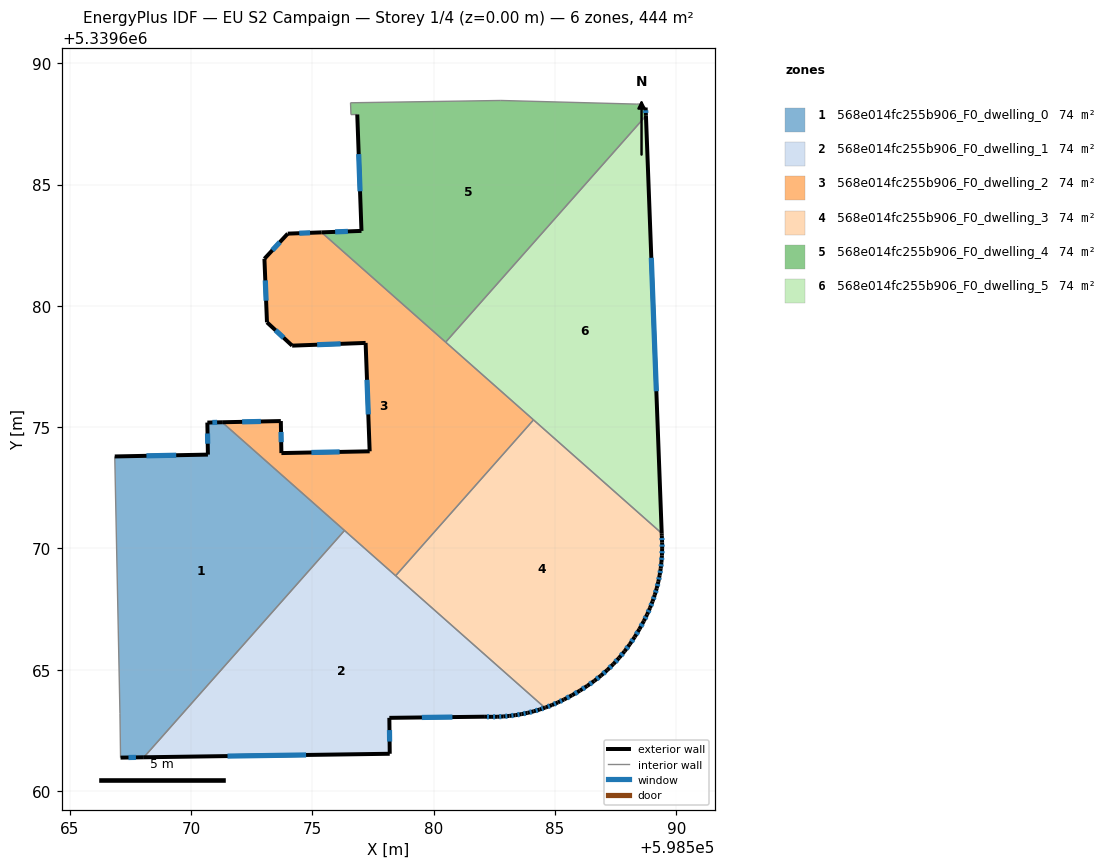
=== STOREY PLAN SPEC (per zone: floor XY polygon, exterior-wall plan segments, windows/doors) ===
zone 1: 568e014fc255b906_F0_dwelling_0  (74.0 m²)
  floor: (598576.33, 5339670.74) (598568.06, 5339661.40) (598567.10, 5339661.38) (598567.07, 5339663.21) (598566.86, 5339673.79) (598570.70, 5339673.87) (598570.68, 5339675.19) (598571.29, 5339675.20)
  exterior wall: (598570.70, 5339673.87) – (598566.86, 5339673.79)  [3.8 m]
    window: (598569.39, 5339673.84) – (598568.17, 5339673.82)  [1.2 m²]
  exterior wall: (598570.68, 5339675.19) – (598570.70, 5339673.87)  [1.3 m]
    window: (598570.68, 5339674.74) – (598570.69, 5339674.32)  [0.4 m²]
  exterior wall: (598571.29, 5339675.20) – (598570.68, 5339675.19)  [0.6 m]
    window: (598571.08, 5339675.20) – (598570.88, 5339675.19)  [0.2 m²]
  exterior wall: (598567.10, 5339661.38) – (598568.06, 5339661.40)  [1.0 m]
    window: (598567.43, 5339661.39) – (598567.73, 5339661.39)  [0.3 m²]
  interior walls: 4
zone 2: 568e014fc255b906_F0_dwelling_1  (74.0 m²)
  floor: (598584.58, 5339663.44) (598584.37, 5339663.37) (598584.12, 5339663.29) (598583.87, 5339663.23) (598583.62, 5339663.17) (598583.37, 5339663.13) (598583.12, 5339663.10) (598582.87, 5339663.08) (598582.62, 5339663.07) (598582.37, 5339663.06) (598582.11, 5339663.07) (598578.18, 5339663.02) (598578.19, 5339661.54) (598568.06, 5339661.40) (598576.33, 5339670.74)
  exterior wall: (598583.37, 5339663.13) – (598583.62, 5339663.17)  [0.3 m]
    window: (598583.46, 5339663.15) – (598583.54, 5339663.16)  [0.1 m²]
  exterior wall: (598583.12, 5339663.10) – (598583.37, 5339663.13)  [0.3 m]
    window: (598583.21, 5339663.11) – (598583.29, 5339663.12)  [0.1 m²]
  exterior wall: (598582.87, 5339663.08) – (598583.12, 5339663.10)  [0.3 m]
    window: (598582.96, 5339663.09) – (598583.04, 5339663.09)  [0.1 m²]
  exterior wall: (598582.62, 5339663.07) – (598582.87, 5339663.08)  [0.3 m]
    window: (598582.70, 5339663.07) – (598582.79, 5339663.07)  [0.1 m²]
  exterior wall: (598582.37, 5339663.06) – (598582.62, 5339663.07)  [0.3 m]
    window: (598582.45, 5339663.06) – (598582.53, 5339663.06)  [0.1 m²]
  exterior wall: (598582.11, 5339663.07) – (598582.37, 5339663.06)  [0.3 m]
    window: (598582.20, 5339663.07) – (598582.28, 5339663.07)  [0.1 m²]
  exterior wall: (598578.18, 5339663.02) – (598582.11, 5339663.07)  [3.9 m]
    window: (598579.52, 5339663.04) – (598580.77, 5339663.05)  [1.2 m²]
  exterior wall: (598578.19, 5339661.54) – (598578.18, 5339663.02)  [1.5 m]
    window: (598578.19, 5339662.04) – (598578.18, 5339662.52)  [0.5 m²]
  exterior wall: (598568.06, 5339661.40) – (598578.19, 5339661.54)  [10.1 m]
    window: (598571.51, 5339661.45) – (598574.74, 5339661.49)  [3.1 m²]
  exterior wall: (598584.37, 5339663.37) – (598584.58, 5339663.44)  [0.2 m]
    window: (598584.45, 5339663.39) – (598584.51, 5339663.41)  [0.1 m²]
  exterior wall: (598584.12, 5339663.29) – (598584.37, 5339663.37)  [0.3 m]
    window: (598584.21, 5339663.32) – (598584.29, 5339663.34)  [0.1 m²]
  exterior wall: (598583.87, 5339663.23) – (598584.12, 5339663.29)  [0.3 m]
    window: (598583.96, 5339663.25) – (598584.04, 5339663.27)  [0.1 m²]
  exterior wall: (598583.62, 5339663.17) – (598583.87, 5339663.23)  [0.3 m]
    window: (598583.71, 5339663.19) – (598583.79, 5339663.21)  [0.1 m²]
  interior walls: 3
zone 3: 568e014fc255b906_F0_dwelling_2  (74.1 m²)
  floor: (598584.12, 5339675.30) (598578.44, 5339668.88) (598571.29, 5339675.20) (598573.70, 5339675.25) (598573.73, 5339673.93) (598577.36, 5339674.00) (598577.20, 5339678.47) (598574.17, 5339678.36) (598573.13, 5339679.32) (598573.03, 5339681.94) (598573.99, 5339682.97) (598575.38, 5339683.03)
  exterior wall: (598577.36, 5339674.00) – (598573.73, 5339673.93)  [3.6 m]
    window: (598576.13, 5339673.98) – (598574.96, 5339673.96)  [1.1 m²]
  exterior wall: (598577.20, 5339678.47) – (598577.36, 5339674.00)  [4.5 m]
    window: (598577.25, 5339676.95) – (598577.31, 5339675.52)  [1.4 m²]
  exterior wall: (598574.17, 5339678.36) – (598577.20, 5339678.47)  [3.0 m]
    window: (598575.20, 5339678.40) – (598576.17, 5339678.43)  [0.9 m²]
  exterior wall: (598573.13, 5339679.32) – (598574.17, 5339678.36)  [1.4 m]
    window: (598573.49, 5339678.99) – (598573.82, 5339678.69)  [0.4 m²]
  exterior wall: (598573.03, 5339681.94) – (598573.13, 5339679.32)  [2.6 m]
    window: (598573.06, 5339681.05) – (598573.10, 5339680.21)  [0.8 m²]
  exterior wall: (598573.99, 5339682.97) – (598573.03, 5339681.94)  [1.4 m]
    window: (598573.66, 5339682.62) – (598573.36, 5339682.29)  [0.4 m²]
  exterior wall: (598575.38, 5339683.03) – (598573.99, 5339682.97)  [1.4 m]
    window: (598574.91, 5339683.01) – (598574.46, 5339682.99)  [0.4 m²]
  exterior wall: (598573.70, 5339675.25) – (598571.29, 5339675.20)  [2.4 m]
    window: (598572.88, 5339675.23) – (598572.11, 5339675.22)  [0.7 m²]
  exterior wall: (598573.73, 5339673.93) – (598573.70, 5339675.25)  [1.3 m]
    window: (598573.72, 5339674.38) – (598573.71, 5339674.80)  [0.4 m²]
  interior walls: 5
zone 4: 568e014fc255b906_F0_dwelling_3  (74.0 m²)
  floor: (598589.40, 5339670.63) (598589.40, 5339670.53) (598589.42, 5339670.25) (598589.42, 5339669.98) (598589.41, 5339669.71) (598589.39, 5339669.44) (598589.36, 5339669.17) (598589.31, 5339668.90) (598589.26, 5339668.63) (598589.19, 5339668.36) (598589.12, 5339668.09) (598589.02, 5339667.82) (598588.92, 5339667.55) (598588.80, 5339667.28) (598588.67, 5339667.01) (598588.48, 5339666.67) (598588.29, 5339666.36) (598588.08, 5339666.05) (598587.87, 5339665.76) (598587.65, 5339665.49) (598587.41, 5339665.24) (598587.16, 5339664.99) (598586.90, 5339664.76) (598586.62, 5339664.55) (598586.33, 5339664.34) (598586.03, 5339664.14) (598585.71, 5339663.96) (598585.37, 5339663.78) (598585.12, 5339663.66) (598584.87, 5339663.55) (598584.62, 5339663.45) (598584.58, 5339663.44) (598578.44, 5339668.88) (598584.12, 5339675.30)
  exterior wall: (598589.39, 5339669.44) – (598589.41, 5339669.71)  [0.3 m]
    window: (598589.40, 5339669.53) – (598589.40, 5339669.62)  [0.1 m²]
  exterior wall: (598589.36, 5339669.17) – (598589.39, 5339669.44)  [0.3 m]
    window: (598589.37, 5339669.26) – (598589.38, 5339669.35)  [0.1 m²]
  exterior wall: (598589.31, 5339668.90) – (598589.36, 5339669.17)  [0.3 m]
    window: (598589.33, 5339668.99) – (598589.34, 5339669.08)  [0.1 m²]
  exterior wall: (598589.26, 5339668.63) – (598589.31, 5339668.90)  [0.3 m]
    window: (598589.28, 5339668.72) – (598589.30, 5339668.81)  [0.1 m²]
  exterior wall: (598589.19, 5339668.36) – (598589.26, 5339668.63)  [0.3 m]
    window: (598589.22, 5339668.45) – (598589.24, 5339668.54)  [0.1 m²]
  exterior wall: (598589.12, 5339668.09) – (598589.19, 5339668.36)  [0.3 m]
    window: (598589.14, 5339668.18) – (598589.17, 5339668.27)  [0.1 m²]
  exterior wall: (598589.02, 5339667.82) – (598589.12, 5339668.09)  [0.3 m]
    window: (598589.05, 5339667.91) – (598589.08, 5339668.00)  [0.1 m²]
  exterior wall: (598588.92, 5339667.55) – (598589.02, 5339667.82)  [0.3 m]
    window: (598588.95, 5339667.64) – (598588.99, 5339667.73)  [0.1 m²]
  exterior wall: (598588.80, 5339667.28) – (598588.92, 5339667.55)  [0.3 m]
    window: (598588.84, 5339667.37) – (598588.88, 5339667.46)  [0.1 m²]
  exterior wall: (598588.67, 5339667.01) – (598588.80, 5339667.28)  [0.3 m]
    window: (598588.71, 5339667.10) – (598588.75, 5339667.19)  [0.1 m²]
  exterior wall: (598588.48, 5339666.67) – (598588.67, 5339667.01)  [0.4 m]
    window: (598588.54, 5339666.79) – (598588.60, 5339666.90)  [0.1 m²]
  exterior wall: (598588.29, 5339666.36) – (598588.48, 5339666.67)  [0.4 m]
    window: (598588.35, 5339666.46) – (598588.41, 5339666.57)  [0.1 m²]
  exterior wall: (598588.08, 5339666.05) – (598588.29, 5339666.36)  [0.4 m]
    window: (598588.15, 5339666.16) – (598588.22, 5339666.25)  [0.1 m²]
  exterior wall: (598587.87, 5339665.76) – (598588.08, 5339666.05)  [0.4 m]
    window: (598587.94, 5339665.86) – (598588.01, 5339665.95)  [0.1 m²]
  exterior wall: (598587.65, 5339665.49) – (598587.87, 5339665.76)  [0.4 m]
    window: (598587.72, 5339665.59) – (598587.79, 5339665.67)  [0.1 m²]
  exterior wall: (598587.41, 5339665.24) – (598587.65, 5339665.49)  [0.3 m]
    window: (598587.49, 5339665.32) – (598587.56, 5339665.41)  [0.1 m²]
  exterior wall: (598587.16, 5339664.99) – (598587.41, 5339665.24)  [0.3 m]
    window: (598587.24, 5339665.08) – (598587.32, 5339665.15)  [0.1 m²]
  exterior wall: (598586.90, 5339664.76) – (598587.16, 5339664.99)  [0.3 m]
    window: (598586.99, 5339664.84) – (598587.07, 5339664.92)  [0.1 m²]
  exterior wall: (598586.62, 5339664.55) – (598586.90, 5339664.76)  [0.4 m]
    window: (598586.72, 5339664.62) – (598586.81, 5339664.69)  [0.1 m²]
  exterior wall: (598586.33, 5339664.34) – (598586.62, 5339664.55)  [0.4 m]
    window: (598586.43, 5339664.41) – (598586.52, 5339664.48)  [0.1 m²]
  exterior wall: (598586.03, 5339664.14) – (598586.33, 5339664.34)  [0.4 m]
    window: (598586.13, 5339664.21) – (598586.23, 5339664.27)  [0.1 m²]
  exterior wall: (598585.71, 5339663.96) – (598586.03, 5339664.14)  [0.4 m]
    window: (598585.82, 5339664.02) – (598585.92, 5339664.08)  [0.1 m²]
  exterior wall: (598585.37, 5339663.78) – (598585.71, 5339663.96)  [0.4 m]
    window: (598585.49, 5339663.84) – (598585.59, 5339663.89)  [0.1 m²]
  exterior wall: (598585.12, 5339663.66) – (598585.37, 5339663.78)  [0.3 m]
    window: (598585.21, 5339663.70) – (598585.29, 5339663.74)  [0.1 m²]
  exterior wall: (598584.87, 5339663.55) – (598585.12, 5339663.66)  [0.3 m]
    window: (598584.96, 5339663.58) – (598585.04, 5339663.62)  [0.1 m²]
  exterior wall: (598584.62, 5339663.45) – (598584.87, 5339663.55)  [0.3 m]
    window: (598584.71, 5339663.48) – (598584.79, 5339663.51)  [0.1 m²]
  exterior wall: (598584.58, 5339663.44) – (598584.62, 5339663.45)  [0.0 m]
  exterior wall: (598589.40, 5339670.53) – (598589.40, 5339670.63)  [0.1 m]
  exterior wall: (598589.42, 5339670.25) – (598589.40, 5339670.53)  [0.3 m]
    window: (598589.41, 5339670.35) – (598589.41, 5339670.43)  [0.1 m²]
  exterior wall: (598589.42, 5339669.98) – (598589.42, 5339670.25)  [0.3 m]
    window: (598589.42, 5339670.07) – (598589.42, 5339670.16)  [0.1 m²]
  exterior wall: (598589.41, 5339669.71) – (598589.42, 5339669.98)  [0.3 m]
    window: (598589.41, 5339669.80) – (598589.41, 5339669.89)  [0.1 m²]
  interior walls: 3
zone 5: 568e014fc255b906_F0_dwelling_4  (74.0 m²)
  floor: (598588.54, 5339688.32) (598588.54, 5339688.19) (598588.74, 5339688.17) (598588.75, 5339687.83) (598580.50, 5339678.50) (598575.38, 5339683.03) (598577.03, 5339683.09) (598576.85, 5339687.88) (598576.59, 5339687.88) (598576.58, 5339688.37) (598582.77, 5339688.46) (598588.35, 5339688.31)
  exterior wall: (598577.03, 5339683.09) – (598575.38, 5339683.03)  [1.6 m]
    window: (598576.47, 5339683.07) – (598575.94, 5339683.05)  [0.5 m²]
  exterior wall: (598576.85, 5339687.88) – (598577.03, 5339683.09)  [4.8 m]
    window: (598576.91, 5339686.25) – (598576.97, 5339684.72)  [1.5 m²]
  exterior wall: (598588.75, 5339687.83) – (598588.74, 5339688.17)  [0.3 m]
    window: (598588.75, 5339687.95) – (598588.74, 5339688.06)  [0.1 m²]
  interior walls: 9
zone 6: 568e014fc255b906_F0_dwelling_5  (74.0 m²)
  floor: (598588.75, 5339687.83) (598589.40, 5339670.63) (598580.50, 5339678.50)
  exterior wall: (598589.40, 5339670.63) – (598588.75, 5339687.83)  [17.2 m]
    window: (598589.18, 5339676.48) – (598588.97, 5339681.98)  [5.3 m²]
  interior walls: 3

=== DERIVED (storey summary) ===
Building: EU S2 Campaign
Storey: 1 of 4  (floor level z = 0.00 m)
Storey gross floor area: 444.3 m²
Zones on this storey: 6
  - 568e014fc255b906_F0_dwelling_0: floor 74.0 m²; exterior wall 6.7 m (20.2 m²); 4 window(s) 2.1 m²; WWR 10.2%
  - 568e014fc255b906_F0_dwelling_1: floor 74.0 m²; exterior wall 18.1 m (54.2 m²); 13 window(s) 5.5 m²; WWR 10.2%
  - 568e014fc255b906_F0_dwelling_2: floor 74.1 m²; exterior wall 21.7 m (65.2 m²); 9 window(s) 6.7 m²; WWR 10.2%
  - 568e014fc255b906_F0_dwelling_3: floor 74.0 m²; exterior wall 9.3 m (27.9 m²); 29 window(s) 2.8 m²; WWR 10.1%
  - 568e014fc255b906_F0_dwelling_4: floor 74.0 m²; exterior wall 6.8 m (20.4 m²); 3 window(s) 2.1 m²; WWR 10.2%
  - 568e014fc255b906_F0_dwelling_5: floor 74.0 m²; exterior wall 17.2 m (51.7 m²); 1 window(s) 5.3 m²; WWR 10.2%
Zone adjacency (shared interzone walls):
  - 568e014fc255b906_F0_dwelling_0 ↔ 568e014fc255b906_F0_dwelling_1
  - 568e014fc255b906_F0_dwelling_0 ↔ 568e014fc255b906_F0_dwelling_2
  - 568e014fc255b906_F0_dwelling_1 ↔ 568e014fc255b906_F0_dwelling_2
  - 568e014fc255b906_F0_dwelling_1 ↔ 568e014fc255b906_F0_dwelling_3
  - 568e014fc255b906_F0_dwelling_2 ↔ 568e014fc255b906_F0_dwelling_3
  - 568e014fc255b906_F0_dwelling_2 ↔ 568e014fc255b906_F0_dwelling_4
  - 568e014fc255b906_F0_dwelling_2 ↔ 568e014fc255b906_F0_dwelling_5
  - 568e014fc255b906_F0_dwelling_3 ↔ 568e014fc255b906_F0_dwelling_5
  - 568e014fc255b906_F0_dwelling_4 ↔ 568e014fc255b906_F0_dwelling_5